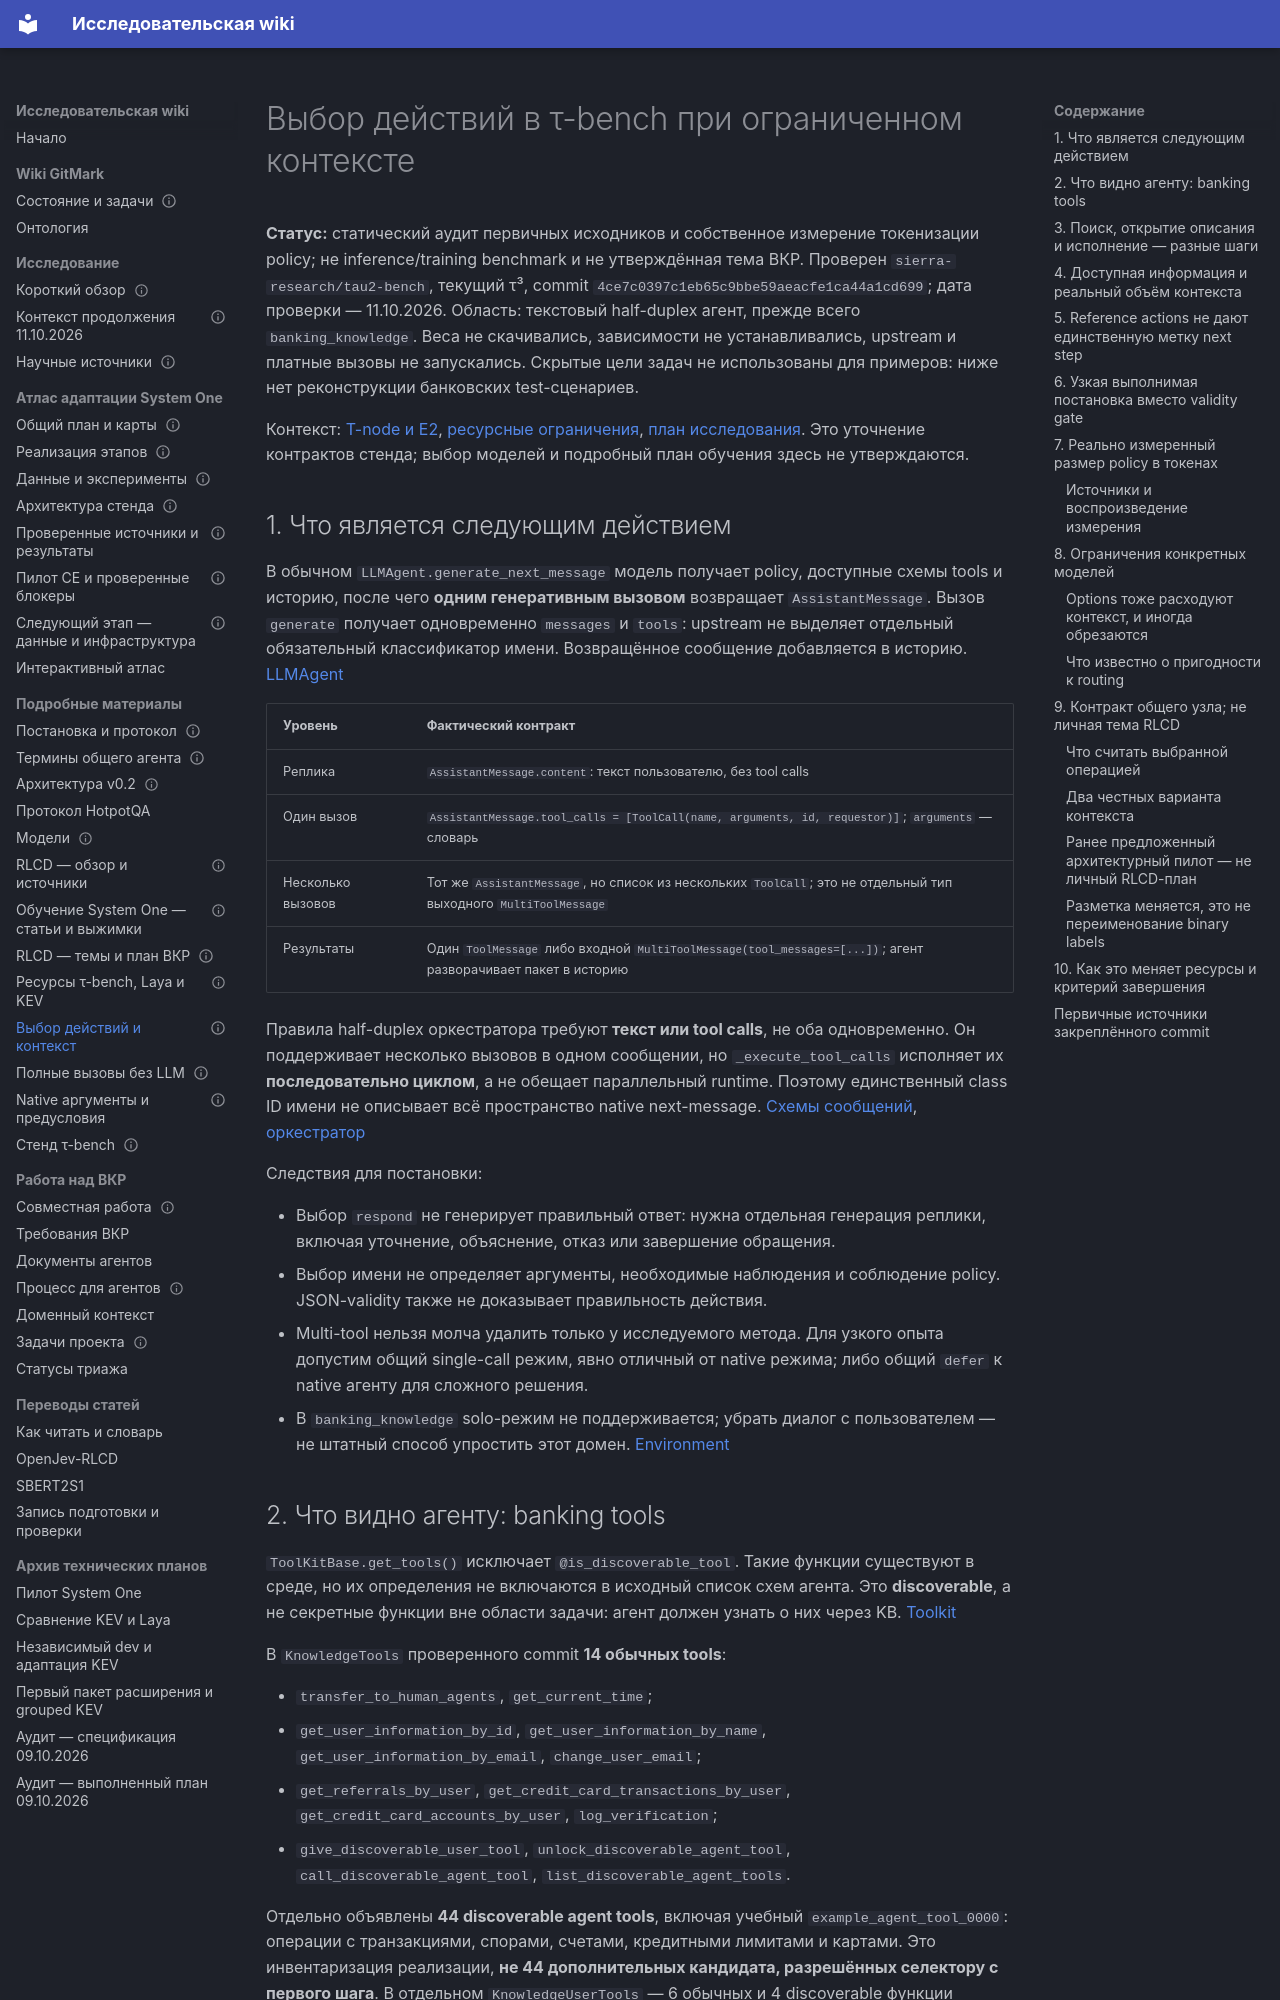

repository: RealIlya/diplom · page: gitmark/action-selection-review/index.html · generator: mkdocs

---
node_type: reference
title: Выбор действий в τ-bench при ограниченном контексте
service: _platform
status: draft
updated: 2026-10-11
links:
  relates_to: [docs/gitmark/architecture.md, docs/gitmark/resource-assessment.md, docs/gitmark/rlcd-study-plan.md]
---

# Выбор действий в τ-bench при ограниченном контексте

**Статус:** статический аудит первичных исходников и собственное измерение
токенизации policy; не inference/training benchmark и не утверждённая тема ВКР.
Проверен `sierra-research/tau2-bench`, текущий τ³, commit
`4ce7c0397c1eb65c9bbe59aeacfe1ca44a1cd699`; дата проверки — 11.10.2026.
Область: текстовый half-duplex агент, прежде всего `banking_knowledge`.
Веса не скачивались, зависимости не устанавливались, upstream и платные
вызовы не запускались. Скрытые цели задач не использованы для примеров: ниже
нет реконструкции банковских test-сценариев.

Контекст: [T-node и E2](<architecture.md>),
[ресурсные ограничения](<resource-assessment.md>),
[план исследования](<rlcd-study-plan.md>). Это уточнение контрактов стенда;
выбор моделей и подробный план обучения здесь не утверждаются.

## 1. Что является следующим действием

В обычном `LLMAgent.generate_next_message` модель получает policy, доступные
схемы tools и историю, после чего **одним генеративным вызовом** возвращает
`AssistantMessage`. Вызов `generate` получает одновременно `messages` и
`tools`: upstream не выделяет отдельный обязательный классификатор имени.
Возвращённое сообщение добавляется в историю. [LLMAgent][agent]

| Уровень | Фактический контракт |
| --- | --- |
| Реплика | `AssistantMessage.content`: текст пользователю, без tool calls |
| Один вызов | `AssistantMessage.tool_calls = [ToolCall(name, arguments, id, requestor)]`; `arguments` — словарь |
| Несколько вызовов | Тот же `AssistantMessage`, но список из нескольких `ToolCall`; это не отдельный тип выходного `MultiToolMessage` |
| Результаты | Один `ToolMessage` либо входной `MultiToolMessage(tool_messages=[...])`; агент разворачивает пакет в историю |

Правила half-duplex оркестратора требуют **текст или tool calls**, не оба
одновременно. Он поддерживает несколько вызовов в одном сообщении, но
`_execute_tool_calls` исполняет их **последовательно циклом**, а не обещает
параллельный runtime. Поэтому единственный class ID имени не описывает всё
пространство native next-message. [Схемы сообщений][messages],
[оркестратор][orchestrator]

Следствия для постановки:

- Выбор `respond` не генерирует правильный ответ: нужна отдельная генерация
  реплики, включая уточнение, объяснение, отказ или завершение обращения.
- Выбор имени не определяет аргументы, необходимые наблюдения и соблюдение
  policy. JSON-validity также не доказывает правильность действия.
- Multi-tool нельзя молча удалить только у исследуемого метода. Для узкого
  опыта допустим общий single-call режим, явно отличный от native режима;
  либо общий `defer` к native агенту для сложного решения.
- В `banking_knowledge` solo-режим не поддерживается; убрать диалог с
  пользователем — не штатный способ упростить этот домен. [Environment][environment]

## 2. Что видно агенту: banking tools

`ToolKitBase.get_tools()` исключает `@is_discoverable_tool`. Такие функции
существуют в среде, но их определения не включаются в исходный список
схем агента. Это **discoverable**, а не секретные функции вне области задачи:
агент должен узнать о них через KB. [Toolkit][toolkit]

В `KnowledgeTools` проверенного commit **14 обычных tools**:

- `transfer_to_human_agents`, `get_current_time`;
- `get_user_information_by_id`, `get_user_information_by_name`,
  `get_user_information_by_email`, `change_user_email`;
- `get_referrals_by_user`, `get_credit_card_transactions_by_user`,
  `get_credit_card_accounts_by_user`, `log_verification`;
- `give_discoverable_user_tool`, `unlock_discoverable_agent_tool`,
  `call_discoverable_agent_tool`, `list_discoverable_agent_tools`.

Отдельно объявлены **44 discoverable agent tools**, включая учебный
`example_agent_tool_0000`: операции с транзакциями, спорами, счетами,
кредитными лимитами и картами. Это инвентаризация реализации, **не 44
дополнительных кандидата, разрешённых селектору с первого шага**. В отдельном
`KnowledgeUserTools` — 6 обычных и 4 discoverable функции пользователя;
они не становятся прямыми инструментами agent-роли. [Banking tools][tools]

Retrieval добавляет схемы к этим 14, а не заменяет их:

| Вариант | Дополнительные видимые tools | Всего исходно |
| --- | --- | ---: |
| `bm25` | `KB_search(query)` | 15 |
| `bm25_grep` | `KB_search(query)`, `grep(pattern)` | 16 |
| `terminal_use` | `shell(command)` | 15 |
| default `alltools` | `KB_search_bm25(query, k=10)`, `KB_search_dense(query, k=10)`, `shell(command)` | 17 |

Default `alltools` использует OpenAI `text-embedding-3-large`; `bm25` —
отдельное объявленное условие без этого dense backend. Не путать «все
retrieval tools» с раскрытием всех discoverable domain tools.
[Registry][retrieval], [состав toolkit][composed], [retrieval tools][mixins]
